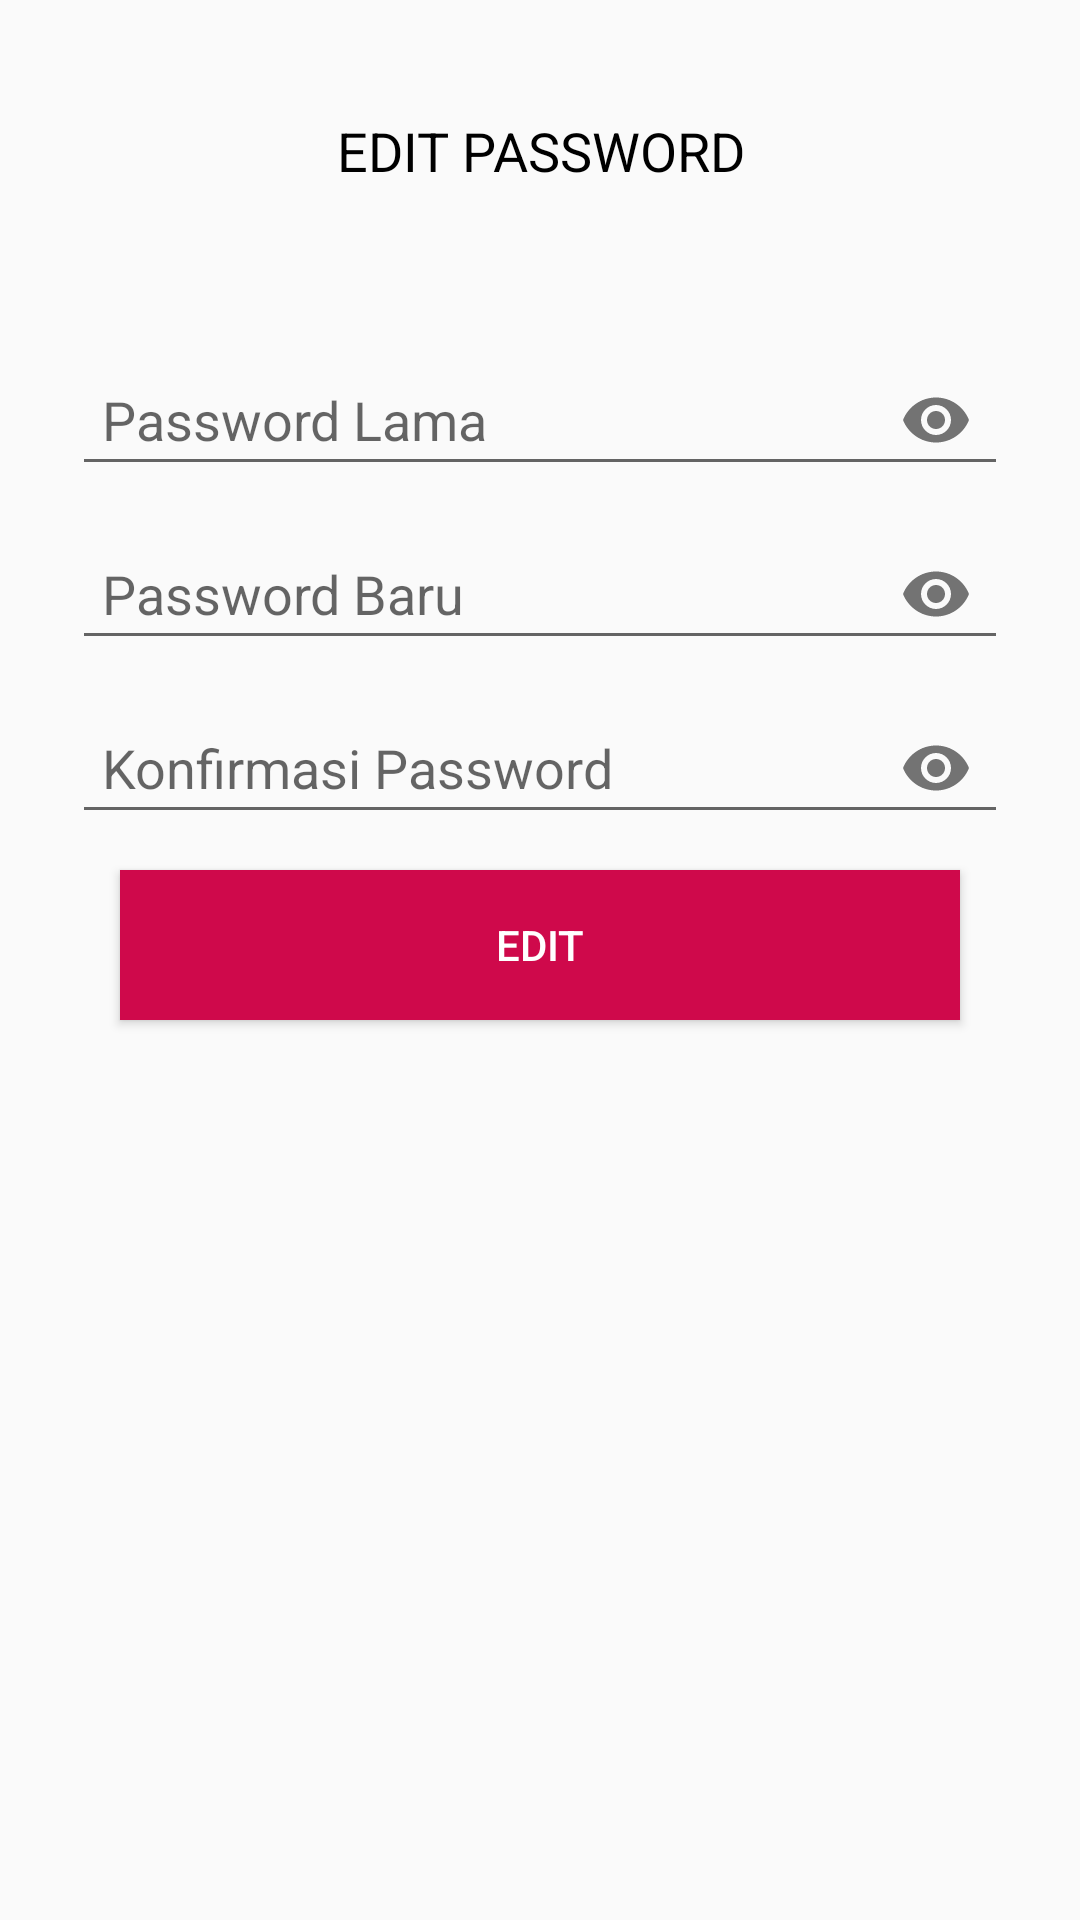

Write the Android layout XML for this screen, with the resource values it uses.
<!-- AndroidManifest.xml: application theme AppTheme -->
<!-- res/layout/dialog_edit_password.xml -->
<?xml version="1.0" encoding="utf-8"?>
<androidx.constraintlayout.widget.ConstraintLayout xmlns:android="http://schemas.android.com/apk/res/android"
    xmlns:app="http://schemas.android.com/apk/res-auto"
    xmlns:tools="http://schemas.android.com/tools"
    android:id="@+id/kirim_succes"
    android:layout_width="match_parent"
    android:layout_height="wrap_content"
    android:orientation="vertical">

    <RelativeLayout
        android:id="@+id/relativeLayout2"
        android:layout_width="0dp"

        android:layout_height="wrap_content"
        app:layout_constraintEnd_toEndOf="parent"
        app:layout_constraintStart_toStartOf="parent"
        app:layout_constraintTop_toTopOf="parent">

        <androidx.constraintlayout.widget.ConstraintLayout
            android:layout_width="match_parent"
            android:layout_height="wrap_content">

            <View
                android:id="@+id/view4"
                android:layout_width="wrap_content"
                android:layout_height="100dp"
                app:layout_constraintEnd_toEndOf="parent"
                app:layout_constraintStart_toStartOf="parent" />

            <TextView
                android:id="@+id/textView37"
                android:layout_width="match_parent"
                android:layout_height="wrap_content"
                android:gravity="top"


                android:text="EDIT PASSWORD"
                android:textAlignment="center"
                android:textColor="#000000"
                android:textSize="18dp"
                app:layout_constraintBottom_toBottomOf="parent"
                app:layout_constraintTop_toTopOf="@+id/view4" />

            <ImageView
                android:id="@+id/btn_close"
                android:layout_width="30dp"
                android:layout_height="30dp"
                android:layout_marginEnd="16dp"
                app:layout_constraintBottom_toBottomOf="@+id/view4"
                app:layout_constraintEnd_toEndOf="parent"
                app:layout_constraintTop_toTopOf="@+id/view4"
                app:srcCompat="@drawable/ic_close_black_24dp" />
        </androidx.constraintlayout.widget.ConstraintLayout>

        <androidx.constraintlayout.widget.ConstraintLayout
            android:id="@+id/constraintLayout2"
            android:layout_width="match_parent"
            android:layout_height="wrap_content"
            android:layout_marginStart="8dp"
            android:layout_marginTop="100dp"
            android:layout_marginEnd="8dp"
            android:orientation="vertical"
            android:padding="16dp">

            <com.google.android.material.textfield.TextInputLayout
                android:id="@+id/login_password_text_input_layout19"
                android:layout_width="fill_parent"
                android:layout_height="wrap_content"
                app:hintEnabled="false"
                app:layout_constraintBottom_toTopOf="@+id/login_password_text_input_layout"
                app:layout_constraintEnd_toEndOf="parent"
                app:layout_constraintStart_toStartOf="parent"
                app:layout_constraintTop_toBottomOf="@+id/login_password_text_input_layout1"
                app:passwordToggleEnabled="true">

                <EditText
                    android:id="@+id/edit_pw_baru"
                    android:layout_width="fill_parent"
                    android:layout_height="wrap_content"
                    android:layout_marginBottom="10dp"

                    android:hint="Password Baru"
                    android:inputType="textPassword"
                    android:maxLines="1"
                    android:padding="10dp"
                    app:hintAnimationEnabled="false" />

            </com.google.android.material.textfield.TextInputLayout>

            <com.google.android.material.textfield.TextInputLayout
                android:id="@+id/login_password_text_input_layout1"
                android:layout_width="fill_parent"
                android:layout_height="wrap_content"
                app:hintEnabled="false"
                app:layout_constraintEnd_toEndOf="parent"
                app:layout_constraintStart_toStartOf="parent"
                app:layout_constraintTop_toTopOf="parent"
                app:passwordToggleEnabled="true">

                <EditText
                    android:id="@+id/edit_pw_lama"
                    android:layout_width="fill_parent"
                    android:layout_height="wrap_content"
                    android:layout_marginBottom="10dp"

                    android:hint="Password Lama"
                    android:inputType="textPassword"
                    android:maxLines="1"
                    android:padding="10dp"
                    app:hintAnimationEnabled="false" />

            </com.google.android.material.textfield.TextInputLayout>

            <com.google.android.material.textfield.TextInputLayout
                android:id="@+id/login_password_text_input_layout"
                android:layout_width="fill_parent"
                android:layout_height="wrap_content"
                app:hintEnabled="false"
                app:layout_constraintBottom_toTopOf="@+id/btn_edit_pw"
                app:layout_constraintEnd_toEndOf="parent"
                app:layout_constraintStart_toStartOf="parent"
                app:passwordToggleEnabled="true">

                <EditText
                    android:id="@+id/edit_konfirmasi"
                    android:layout_width="fill_parent"
                    android:layout_height="wrap_content"
                    android:layout_marginBottom="10dp"
                    android:hint="Konfirmasi Password"
                    android:inputType="textPassword"
                    android:maxLines="1"
                    android:padding="10dp"
                    app:hintAnimationEnabled="false" />

            </com.google.android.material.textfield.TextInputLayout>

            <Button
                android:id="@+id/btn_edit_pw"
                android:layout_width="0dp"
                android:layout_height="50dp"
                android:layout_gravity="center"

                android:layout_marginStart="16dp"
                android:layout_marginEnd="16dp"
                android:layout_marginBottom="16dp"
                android:background="@color/colorAccent"
                android:text="Edit"
                android:textColor="#fff"
                app:layout_constraintBottom_toBottomOf="parent"
                app:layout_constraintEnd_toEndOf="parent"
                app:layout_constraintStart_toStartOf="parent" />
        </androidx.constraintlayout.widget.ConstraintLayout>


    </RelativeLayout>

</androidx.constraintlayout.widget.ConstraintLayout>
<!-- resources referenced by this layout -->
<resources>
  <color name="colorAccent">#CF094B</color>
  <style name="AppTheme" parent="Theme.AppCompat.Light.DarkActionBar">
          
          <item name="colorPrimary">@color/colorPrimary</item>
          <item name="colorPrimaryDark">@color/colorPrimaryDark</item>
          <item name="colorAccent">@color/colorAccent</item>
      </style>
  <color name="colorPrimary">#008577</color>
  <color name="colorPrimaryDark">#00574B</color>
</resources>
